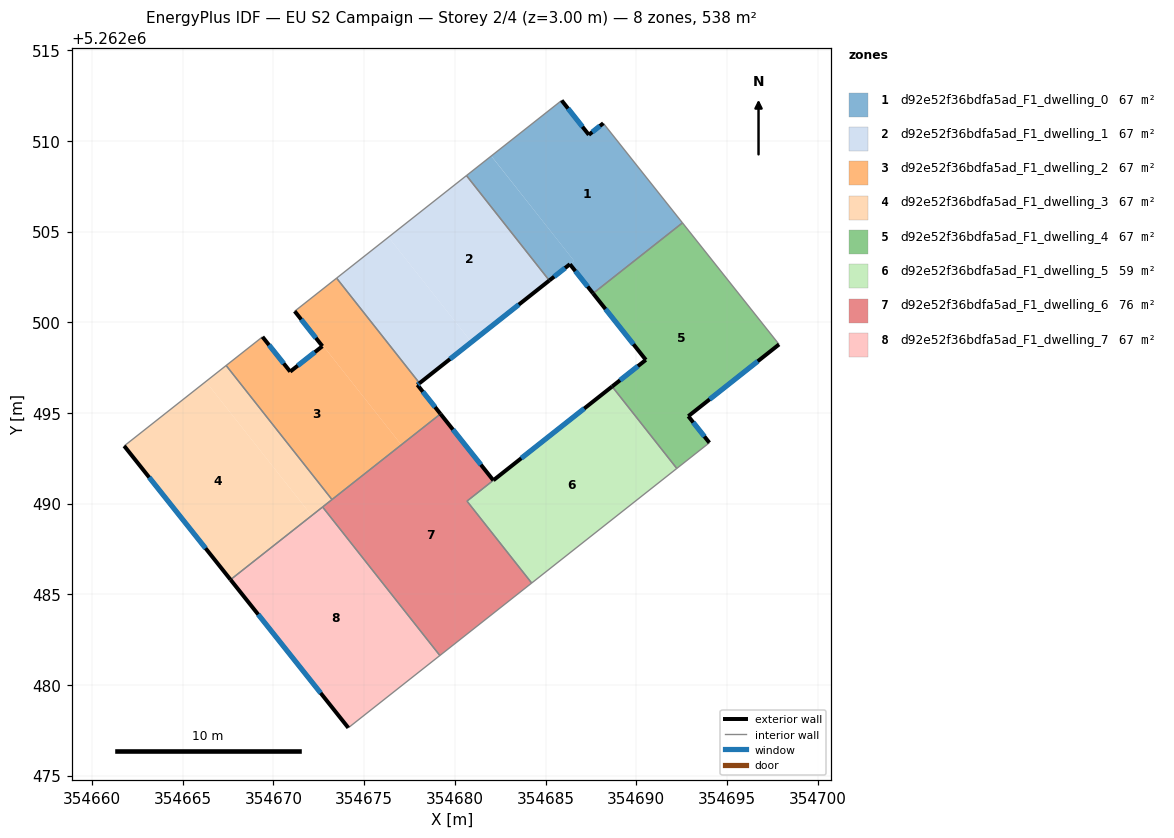
=== STOREY PLAN SPEC (per zone: floor XY polygon, exterior-wall plan segments, windows/doors) ===
zone 1: d92e52f36bdfa5ad_F1_dwelling_0  (67.3 m²)
  floor: (354688.19, 5262510.97) (354692.55, 5262505.48) (354687.62, 5262501.59) (354686.34, 5262503.20) (354686.58, 5262503.39) (354682.01, 5262509.17) (354685.89, 5262512.23) (354687.39, 5262510.34)
  floor: (354682.01, 5262509.17) (354686.58, 5262503.39) (354685.21, 5262502.30) (354680.64, 5262508.09)
  exterior wall: (354686.34, 5262503.20) – (354687.62, 5262501.59)  [2.1 m]
    window: (354686.64, 5262502.82) – (354687.32, 5262501.97)  [1.7 m²]
  exterior wall: (354685.21, 5262502.30) – (354686.34, 5262503.20)  [1.4 m]
    window: (354685.47, 5262502.52) – (354686.08, 5262502.99)  [1.2 m²]
  exterior wall: (354687.39, 5262510.34) – (354685.89, 5262512.23)  [2.4 m]
    window: (354687.04, 5262510.78) – (354686.24, 5262511.79)  [2.0 m²]
  exterior wall: (354688.19, 5262510.97) – (354687.39, 5262510.34)  [1.0 m]
    window: (354688.00, 5262510.83) – (354687.57, 5262510.49)  [0.9 m²]
  interior walls: 4
zone 2: d92e52f36bdfa5ad_F1_dwelling_1  (67.3 m²)
  floor: (354680.64, 5262508.09) (354685.21, 5262502.30) (354680.91, 5262498.91) (354676.34, 5262504.70)
  floor: (354676.34, 5262504.70) (354680.91, 5262498.91) (354678.05, 5262496.64) (354673.48, 5262502.43)
  exterior wall: (354678.05, 5262496.64) – (354685.21, 5262502.30)  [9.1 m]
    window: (354679.73, 5262497.97) – (354683.53, 5262500.98)  [7.7 m²]
  interior walls: 3
zone 3: d92e52f36bdfa5ad_F1_dwelling_2  (67.3 m²)
  floor: (354673.48, 5262502.43) (354678.05, 5262496.64) (354677.93, 5262496.55) (354679.21, 5262494.95) (354677.05, 5262493.25) (354672.74, 5262498.71) (354672.70, 5262498.68) (354671.17, 5262500.61)
  floor: (354672.74, 5262498.71) (354677.05, 5262493.25) (354673.23, 5262490.23) (354667.39, 5262497.62) (354669.39, 5262499.20) (354670.92, 5262497.28) (354672.70, 5262498.68)
  exterior wall: (354677.93, 5262496.55) – (354678.05, 5262496.64)  [0.2 m]
    window: (354677.96, 5262496.57) – (354678.02, 5262496.62)  [0.1 m²]
  exterior wall: (354679.21, 5262494.95) – (354677.93, 5262496.55)  [2.0 m]
    window: (354678.91, 5262495.33) – (354678.23, 5262496.17)  [1.7 m²]
  exterior wall: (354670.92, 5262497.28) – (354669.39, 5262499.20)  [2.5 m]
    window: (354670.56, 5262497.73) – (354669.75, 5262498.75)  [2.1 m²]
  exterior wall: (354672.70, 5262498.68) – (354670.92, 5262497.28)  [2.3 m]
    window: (354672.28, 5262498.35) – (354671.34, 5262497.61)  [1.9 m²]
  exterior wall: (354671.17, 5262500.61) – (354672.70, 5262498.68)  [2.5 m]
    window: (354671.53, 5262500.16) – (354672.34, 5262499.14)  [2.1 m²]
  interior walls: 5
zone 4: d92e52f36bdfa5ad_F1_dwelling_3  (67.3 m²)
  floor: (354667.39, 5262497.62) (354673.23, 5262490.23) (354672.10, 5262489.34) (354666.27, 5262496.73)
  floor: (354666.27, 5262496.73) (354672.10, 5262489.34) (354667.63, 5262485.81) (354661.77, 5262493.18)
  exterior wall: (354661.77, 5262493.18) – (354667.63, 5262485.81)  [9.4 m]
    window: (354663.15, 5262491.45) – (354666.26, 5262487.54)  [7.9 m²]
  interior walls: 4
zone 5: d92e52f36bdfa5ad_F1_dwelling_4  (67.3 m²)
  floor: (354692.55, 5262505.48) (354697.88, 5262498.78) (354692.87, 5262494.82) (354694.03, 5262493.36) (354692.24, 5262491.94) (354688.67, 5262496.46) (354690.53, 5262497.93) (354687.62, 5262501.59)
  exterior wall: (354690.53, 5262497.93) – (354688.67, 5262496.46)  [2.4 m]
    window: (354690.09, 5262497.58) – (354689.11, 5262496.80)  [2.0 m²]
  exterior wall: (354687.62, 5262501.59) – (354690.53, 5262497.93)  [4.7 m]
    window: (354688.30, 5262500.73) – (354689.85, 5262498.79)  [3.9 m²]
  exterior wall: (354692.87, 5262494.82) – (354697.88, 5262498.78)  [6.4 m]
    window: (354694.05, 5262495.75) – (354696.70, 5262497.85)  [5.4 m²]
  exterior wall: (354694.03, 5262493.36) – (354692.87, 5262494.82)  [1.9 m]
    window: (354693.76, 5262493.70) – (354693.14, 5262494.48)  [1.6 m²]
  interior walls: 4
zone 6: d92e52f36bdfa5ad_F1_dwelling_5  (58.7 m²)
  floor: (354688.67, 5262496.46) (354692.24, 5262491.94) (354684.24, 5262485.62) (354680.67, 5262490.14)
  exterior wall: (354688.67, 5262496.46) – (354682.12, 5262491.29)  [8.3 m]
    window: (354687.13, 5262495.25) – (354683.66, 5262492.50)  [7.0 m²]
  interior walls: 4
zone 7: d92e52f36bdfa5ad_F1_dwelling_6  (75.9 m²)
  floor: (354682.12, 5262491.29) (354680.67, 5262490.14) (354684.24, 5262485.62) (354679.17, 5262481.63) (354672.71, 5262489.82) (354679.21, 5262494.95)
  exterior wall: (354682.12, 5262491.29) – (354679.21, 5262494.95)  [4.7 m]
    window: (354681.44, 5262492.15) – (354679.89, 5262494.09)  [3.9 m²]
  interior walls: 6
zone 8: d92e52f36bdfa5ad_F1_dwelling_7  (67.3 m²)
  floor: (354672.71, 5262489.82) (354679.17, 5262481.63) (354674.13, 5262477.64) (354667.63, 5262485.81)
  exterior wall: (354667.63, 5262485.81) – (354674.13, 5262477.64)  [10.4 m]
    window: (354669.16, 5262483.89) – (354672.60, 5262479.56)  [8.8 m²]
  interior walls: 3

=== DERIVED (storey summary) ===
Building: EU S2 Campaign
Storey: 2 of 4  (floor level z = 3.00 m)
Storey gross floor area: 538.3 m²
Zones on this storey: 8
  - d92e52f36bdfa5ad_F1_dwelling_0: floor 67.3 m²; exterior wall 6.9 m (20.8 m²); 4 window(s) 5.9 m²; WWR 28.1%
  - d92e52f36bdfa5ad_F1_dwelling_1: floor 67.3 m²; exterior wall 9.1 m (27.4 m²); 1 window(s) 7.7 m²; WWR 28.1%
  - d92e52f36bdfa5ad_F1_dwelling_2: floor 67.3 m²; exterior wall 9.4 m (28.1 m²); 5 window(s) 7.9 m²; WWR 28.1%
  - d92e52f36bdfa5ad_F1_dwelling_3: floor 67.3 m²; exterior wall 9.4 m (28.3 m²); 1 window(s) 7.9 m²; WWR 28.1%
  - d92e52f36bdfa5ad_F1_dwelling_4: floor 67.3 m²; exterior wall 15.3 m (45.9 m²); 4 window(s) 12.9 m²; WWR 28.1%
  - d92e52f36bdfa5ad_F1_dwelling_5: floor 58.7 m²; exterior wall 8.3 m (25.0 m²); 1 window(s) 7.0 m²; WWR 28.1%
  - d92e52f36bdfa5ad_F1_dwelling_6: floor 75.9 m²; exterior wall 4.7 m (14.0 m²); 1 window(s) 3.9 m²; WWR 28.1%
  - d92e52f36bdfa5ad_F1_dwelling_7: floor 67.3 m²; exterior wall 10.4 m (31.3 m²); 1 window(s) 8.8 m²; WWR 28.1%
Zone adjacency (shared interzone walls):
  - d92e52f36bdfa5ad_F1_dwelling_0 ↔ d92e52f36bdfa5ad_F1_dwelling_1
  - d92e52f36bdfa5ad_F1_dwelling_0 ↔ d92e52f36bdfa5ad_F1_dwelling_4
  - d92e52f36bdfa5ad_F1_dwelling_1 ↔ d92e52f36bdfa5ad_F1_dwelling_2
  - d92e52f36bdfa5ad_F1_dwelling_2 ↔ d92e52f36bdfa5ad_F1_dwelling_3
  - d92e52f36bdfa5ad_F1_dwelling_2 ↔ d92e52f36bdfa5ad_F1_dwelling_6
  - d92e52f36bdfa5ad_F1_dwelling_3 ↔ d92e52f36bdfa5ad_F1_dwelling_6
  - d92e52f36bdfa5ad_F1_dwelling_3 ↔ d92e52f36bdfa5ad_F1_dwelling_7
  - d92e52f36bdfa5ad_F1_dwelling_4 ↔ d92e52f36bdfa5ad_F1_dwelling_5
  - d92e52f36bdfa5ad_F1_dwelling_5 ↔ d92e52f36bdfa5ad_F1_dwelling_6
  - d92e52f36bdfa5ad_F1_dwelling_6 ↔ d92e52f36bdfa5ad_F1_dwelling_7